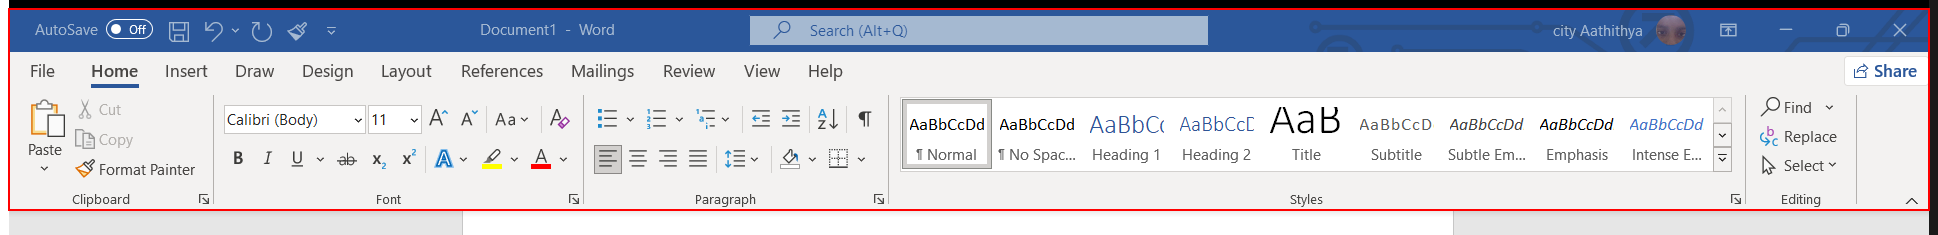
Workflow: Sequence

Step 1: click on the element in window 'Document1 - Word' (winword.exe)

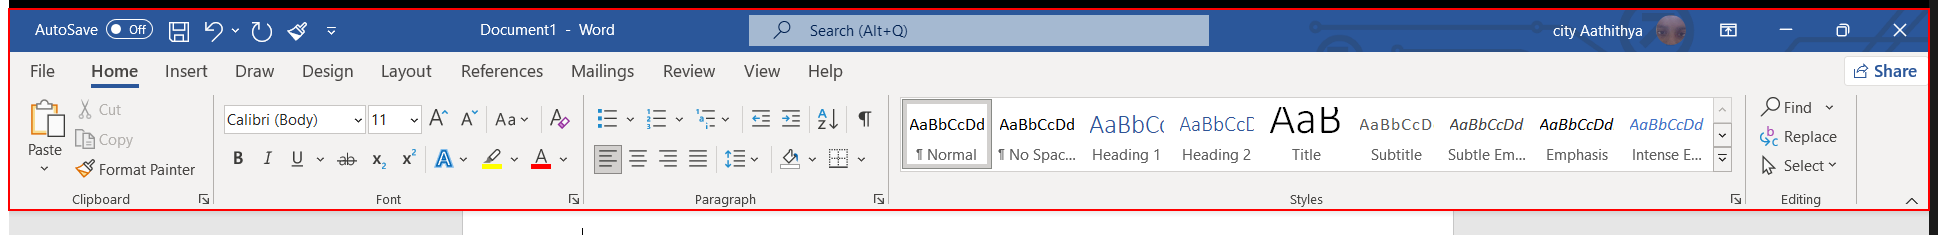
Step 2: click on the element in window 'Document1 - Word' (winword.exe)

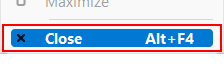
Step 3: click on 'menu item  Close' (winword.exe)

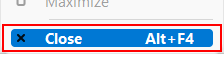
Step 4: click on 'menu item  Close' (winword.exe)

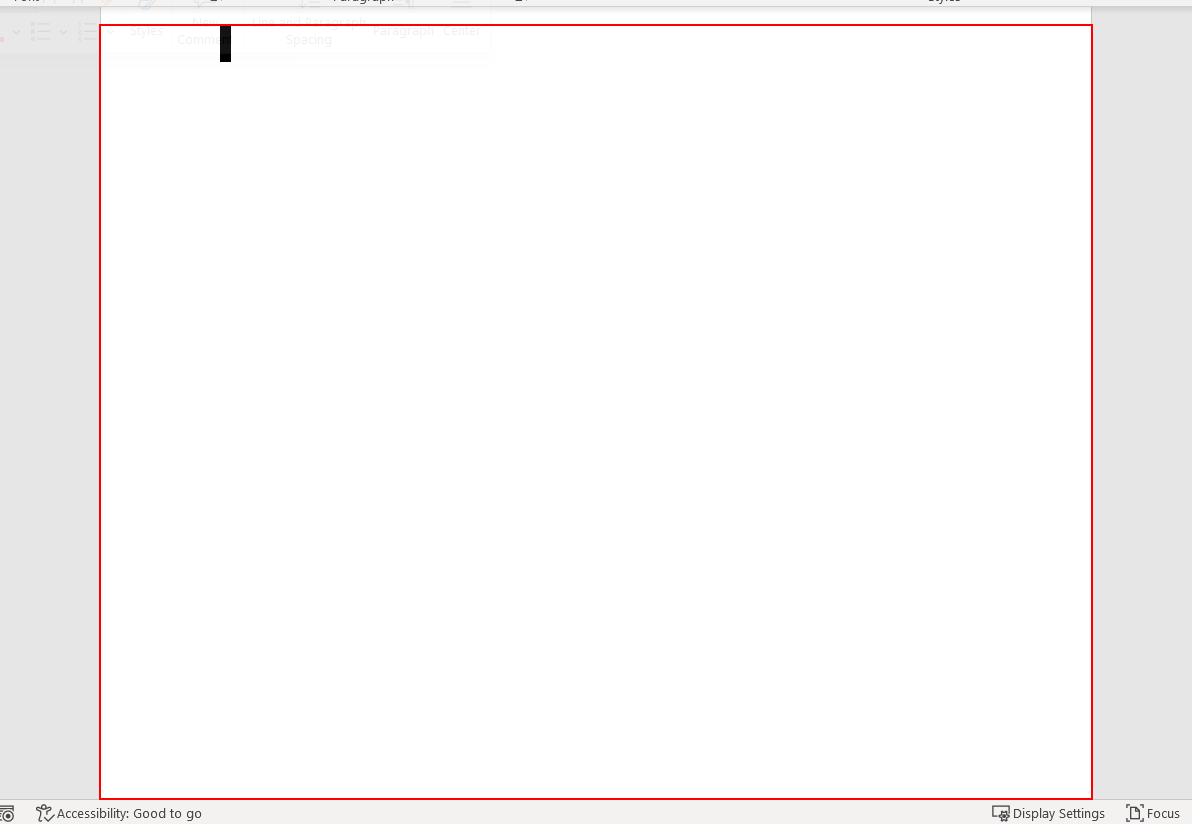
Step 5: type "hi" into the edit 'Page 1 content' in window 'Document1 - Word' (winword.exe)